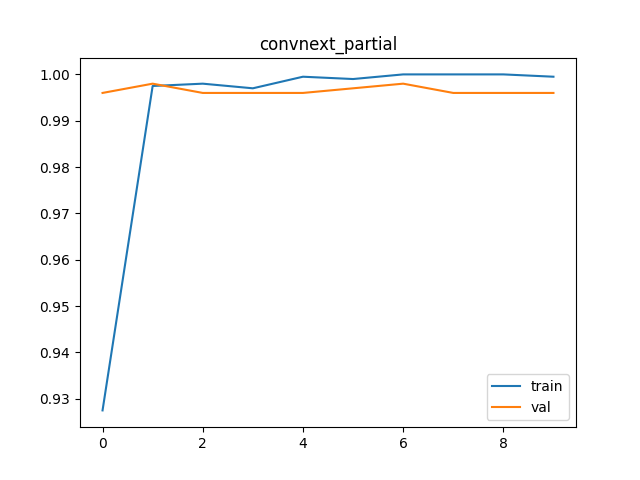

Values plotted in this chart, from the file beside it:
epoch, train_loss, val_loss, train_acc, val_acc
0, 0.2209, 0.01227, 0.9275, 0.996
1, 0.01328, 0.008928, 0.9975, 0.998
2, 0.00781, 0.01128, 0.998, 0.996
3, 0.00879, 0.01149, 0.997, 0.996
4, 0.003701, 0.01235, 0.9995, 0.996
5, 0.003343, 0.01189, 0.999, 0.997
6, 0.0032, 0.01166, 1.0, 0.998
7, 0.002214, 0.01692, 1.0, 0.996
8, 0.00182, 0.01677, 1.0, 0.996
9, 0.002413, 0.01405, 0.9995, 0.996
